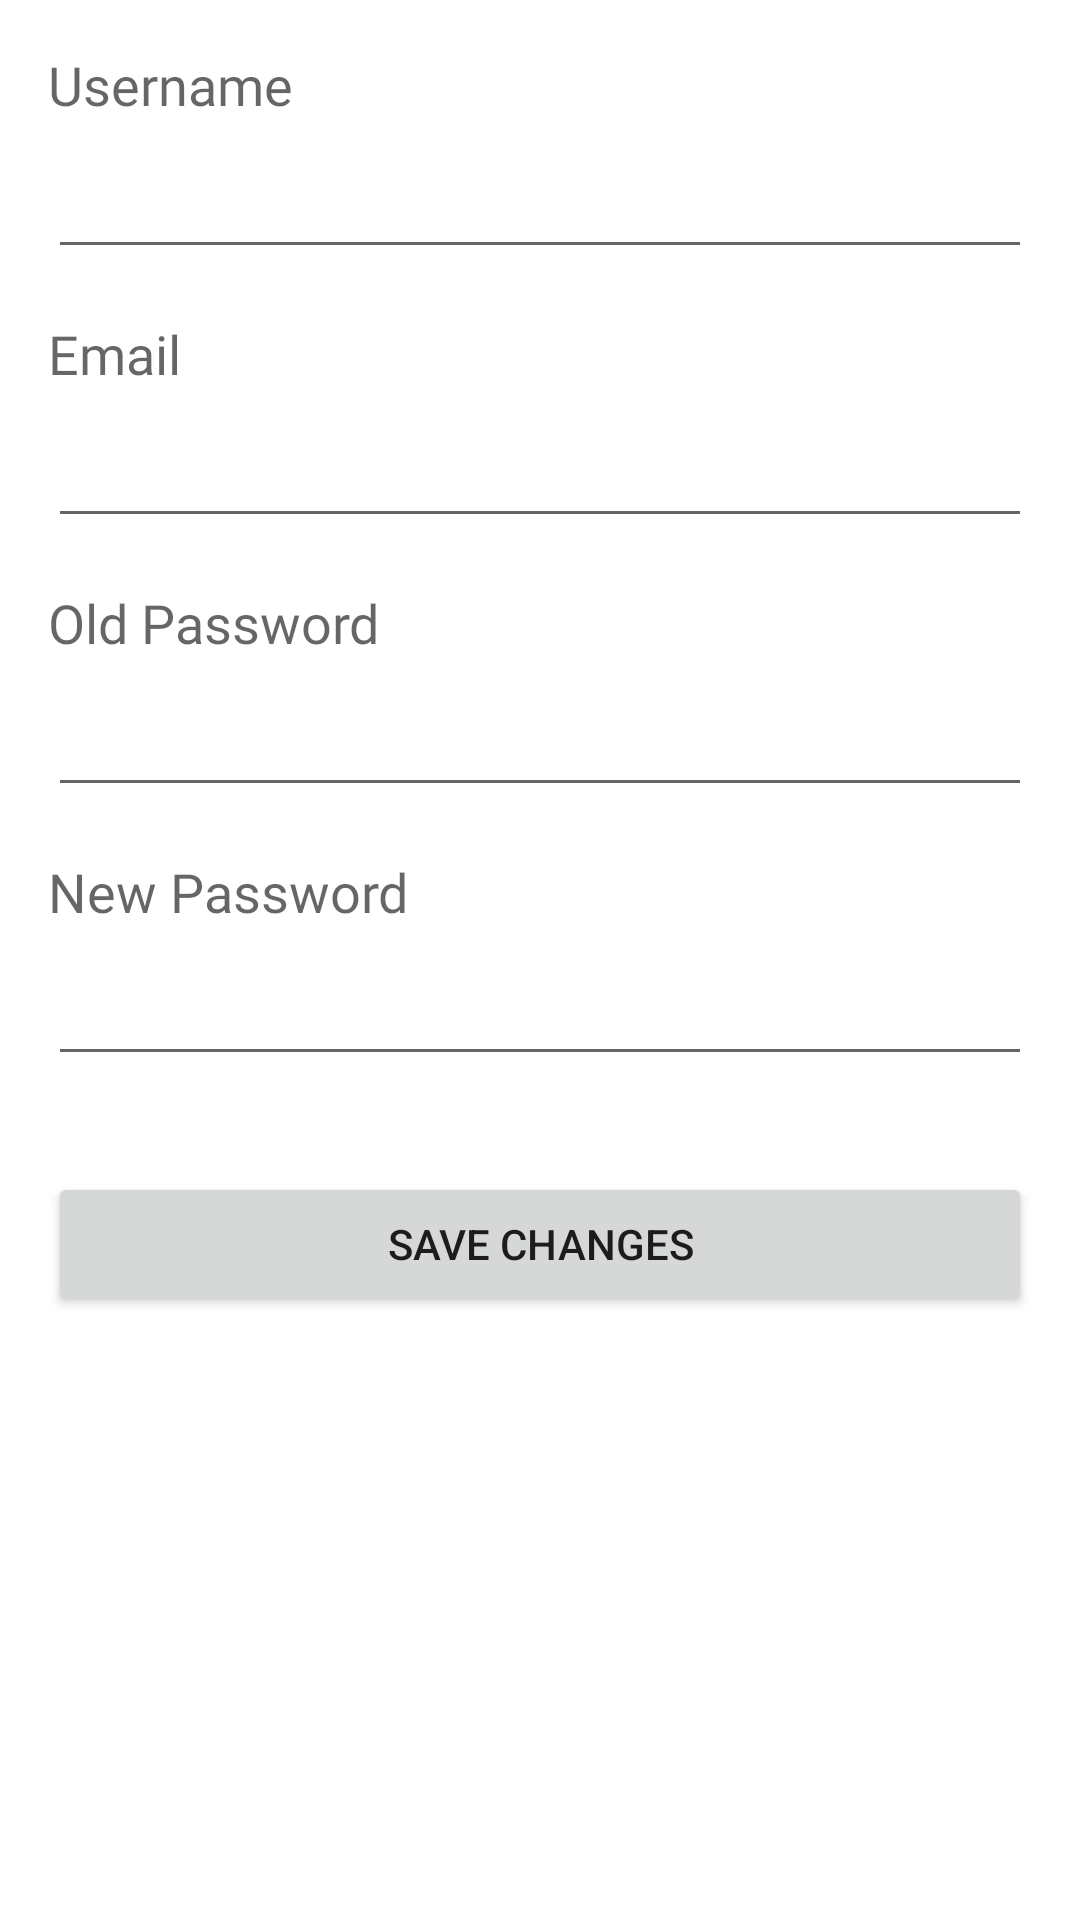

Android layout source for this screen:
<!-- AndroidManifest.xml: application theme Theme.GetStartedShoesShop -->
<!-- res/layout/activity_edit_profile.xml -->
<?xml version="1.0" encoding="utf-8"?>
<ScrollView xmlns:android="http://schemas.android.com/apk/res/android"
    android:layout_width="match_parent"
    android:layout_height="match_parent"
    xmlns:tools="http://schemas.android.com/tools"
    tools:context=".Activity.EditProfileActivity">

    <RelativeLayout
        android:layout_width="match_parent"
        android:layout_height="wrap_content"
        android:padding="16dp">

        <TextView
            android:id="@+id/textViewUsername"
            android:layout_width="match_parent"
            android:layout_height="wrap_content"
            android:fontFamily="@font/pacifico"
            android:text="Username"
            android:textAppearance="?android:attr/textAppearanceMedium" />

        <EditText
            android:id="@+id/editTextUsername"
            android:layout_width="match_parent"
            android:layout_height="wrap_content"
            android:layout_below="@id/textViewUsername"
            android:layout_marginTop="8dp"
            android:inputType="text"
            android:maxLines="1"
            android:singleLine="true" />

        <TextView
            android:id="@+id/textViewEmail"
            android:layout_width="match_parent"
            android:layout_height="wrap_content"
            android:layout_below="@id/editTextUsername"
            android:layout_marginTop="16dp"
            android:fontFamily="@font/pacifico"
            android:text="Email"
            android:textAppearance="?android:attr/textAppearanceMedium" />

        <EditText
            android:id="@+id/editTextEmail"
            android:layout_width="match_parent"
            android:layout_height="wrap_content"
            android:layout_below="@id/textViewEmail"
            android:layout_marginTop="8dp"
            android:inputType="textEmailAddress"
            android:maxLines="1"
            android:singleLine="true" />

        <TextView
            android:id="@+id/textViewOldPassword"
            android:layout_width="match_parent"
            android:layout_height="wrap_content"
            android:layout_below="@id/editTextEmail"
            android:layout_marginTop="16dp"
            android:fontFamily="@font/pacifico"
            android:text="Old Password"
            android:textAppearance="?android:attr/textAppearanceMedium" />

        <EditText
            android:id="@+id/editTextOldPassword"
            android:layout_width="match_parent"
            android:layout_height="wrap_content"
            android:layout_below="@id/textViewOldPassword"
            android:layout_marginTop="8dp"
            android:inputType="textPassword"
            android:maxLines="1"
            android:singleLine="true" />

        <TextView
            android:id="@+id/textViewNewPassword"
            android:layout_width="match_parent"
            android:layout_height="wrap_content"
            android:layout_below="@id/editTextOldPassword"
            android:layout_marginTop="16dp"
            android:fontFamily="@font/pacifico"
            android:text="New Password"
            android:textAppearance="?android:attr/textAppearanceMedium" />

        <EditText
            android:id="@+id/editTextNewPassword"
            android:layout_width="match_parent"
            android:layout_height="wrap_content"
            android:layout_below="@id/textViewNewPassword"
            android:layout_marginTop="8dp"
            android:inputType="textPassword"
            android:maxLines="1"
            android:singleLine="true" />

        <Button
            android:id="@+id/buttonSave"
            android:layout_width="match_parent"
            android:layout_height="wrap_content"
            android:layout_below="@id/editTextNewPassword"
            android:layout_marginTop="32dp"
            android:text="Save Changes" />

    </RelativeLayout>

</ScrollView>
<!-- resources referenced by this layout -->
<resources>
  <style name="Theme.GetStartedShoesShop" parent="Theme.MaterialComponents.DayNight.NoActionBar">
          
          <item name="colorPrimary">#292828</item>
          <item name="colorPrimaryVariant">#292828</item>
          <item name="colorOnPrimary">@color/white</item>
          
          <item name="colorSecondary">@color/teal_200</item>
          <item name="colorSecondaryVariant">@color/teal_700</item>
          <item name="colorOnSecondary">@color/black</item>
          
          <item name="android:statusBarColor">?attr/colorPrimaryVariant</item>
          
      </style>
  <color name="white">#FFFFFFFF</color>
  <color name="teal_200">#FF03DAC5</color>
  <color name="teal_700">#FF018786</color>
  <color name="black">#FF000000</color>
</resources>
